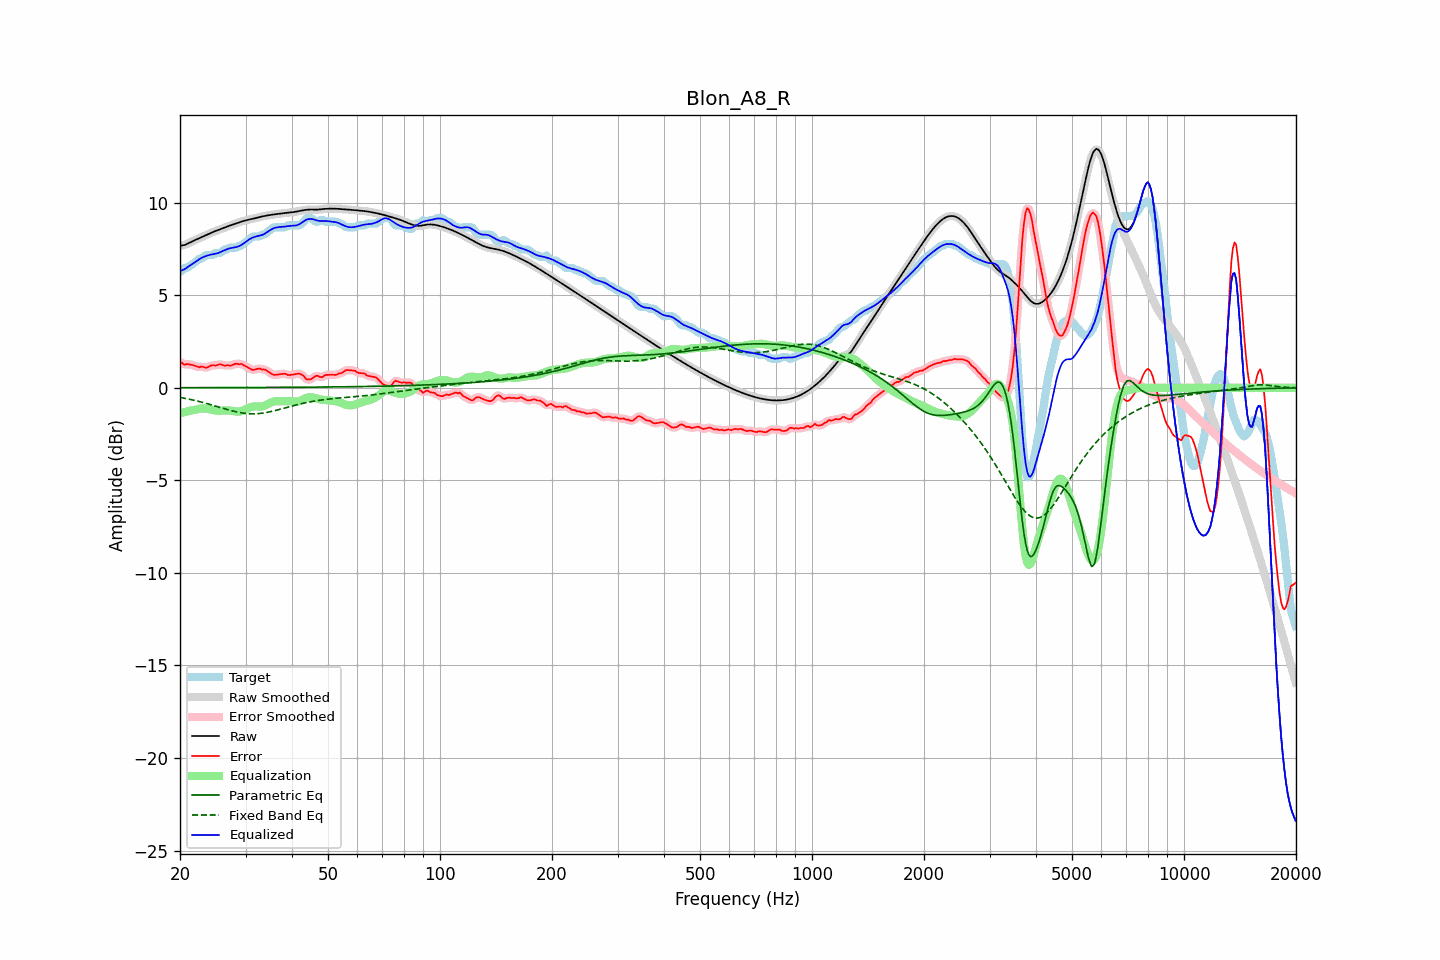

Data behind this chart, as committed beside it:
frequency, raw, error, smoothed, error_smoothed, equalization, parametric_eq, fixed_band_eq, equalized_raw, equalized_smoothed, target
20.00, 7.67, 1.39, 7.67, 1.40, -1.37, 0.01, -0.52, 6.30, 6.30, 6.28
20.20, 7.69, 1.36, 7.68, 1.34, -1.35, 0.01, -0.53, 6.34, 6.34, 6.33
20.40, 7.70, 1.29, 7.70, 1.30, -1.32, 0.01, -0.55, 6.38, 6.38, 6.41
20.61, 7.72, 1.24, 7.72, 1.27, -1.30, 0.01, -0.57, 6.42, 6.42, 6.48
20.81, 7.76, 1.28, 7.76, 1.26, -1.28, 0.01, -0.58, 6.47, 6.47, 6.48
21.02, 7.80, 1.28, 7.80, 1.27, -1.26, 0.01, -0.60, 6.54, 6.53, 6.52
21.23, 7.84, 1.26, 7.84, 1.27, -1.24, 0.01, -0.62, 6.60, 6.60, 6.58
21.44, 7.88, 1.25, 7.88, 1.25, -1.23, 0.01, -0.64, 6.66, 6.66, 6.64
21.66, 7.93, 1.23, 7.93, 1.23, -1.21, 0.01, -0.66, 6.72, 6.72, 6.70
21.87, 7.97, 1.20, 7.97, 1.20, -1.19, 0.01, -0.68, 6.77, 6.77, 6.77
22.09, 8.01, 1.17, 8.01, 1.16, -1.18, 0.01, -0.70, 6.83, 6.83, 6.84
22.31, 8.05, 1.13, 8.05, 1.14, -1.15, 0.01, -0.72, 6.89, 6.89, 6.91
22.54, 8.08, 1.11, 8.08, 1.13, -1.13, 0.01, -0.74, 6.95, 6.95, 6.98
22.76, 8.12, 1.15, 8.12, 1.13, -1.12, 0.01, -0.76, 7.00, 7.00, 6.98
22.99, 8.16, 1.14, 8.16, 1.13, -1.11, 0.01, -0.79, 7.05, 7.05, 7.02
23.22, 8.20, 1.12, 8.20, 1.12, -1.12, 0.01, -0.81, 7.09, 7.09, 7.08
23.45, 8.24, 1.08, 8.24, 1.10, -1.12, 0.01, -0.83, 7.12, 7.12, 7.16
23.69, 8.28, 1.11, 8.28, 1.11, -1.14, 0.01, -0.86, 7.15, 7.15, 7.18
23.92, 8.32, 1.15, 8.32, 1.14, -1.15, 0.01, -0.88, 7.17, 7.17, 7.18
24.16, 8.36, 1.19, 8.36, 1.19, -1.17, 0.01, -0.91, 7.19, 7.19, 7.18
24.40, 8.40, 1.22, 8.40, 1.21, -1.19, 0.01, -0.93, 7.21, 7.21, 7.18
24.65, 8.44, 1.22, 8.44, 1.21, -1.21, 0.01, -0.96, 7.23, 7.23, 7.21
24.89, 8.47, 1.19, 8.47, 1.22, -1.23, 0.01, -0.98, 7.24, 7.24, 7.27
25.14, 8.50, 1.23, 8.50, 1.23, -1.24, 0.01, -1.01, 7.26, 7.26, 7.28
25.39, 8.53, 1.26, 8.54, 1.25, -1.24, 0.01, -1.04, 7.29, 7.29, 7.28
25.65, 8.57, 1.28, 8.57, 1.26, -1.24, 0.01, -1.06, 7.33, 7.33, 7.29
25.91, 8.60, 1.25, 8.60, 1.25, -1.23, 0.01, -1.09, 7.37, 7.37, 7.35
26.16, 8.63, 1.22, 8.64, 1.23, -1.23, 0.01, -1.11, 7.41, 7.41, 7.42
26.43, 8.67, 1.19, 8.67, 1.21, -1.22, 0.01, -1.14, 7.45, 7.45, 7.48
26.69, 8.70, 1.23, 8.70, 1.21, -1.22, 0.01, -1.16, 7.48, 7.48, 7.48
26.96, 8.73, 1.22, 8.73, 1.21, -1.22, 0.01, -1.19, 7.51, 7.51, 7.52
27.23, 8.77, 1.19, 8.77, 1.21, -1.23, 0.01, -1.21, 7.54, 7.54, 7.58
27.50, 8.80, 1.22, 8.80, 1.22, -1.24, 0.01, -1.24, 7.56, 7.56, 7.58
27.77, 8.83, 1.25, 8.83, 1.25, -1.25, 0.01, -1.26, 7.57, 7.57, 7.58
28.05, 8.86, 1.28, 8.86, 1.28, -1.27, 0.01, -1.28, 7.59, 7.59, 7.58
28.33, 8.89, 1.31, 8.89, 1.29, -1.28, 0.01, -1.30, 7.61, 7.61, 7.58
28.62, 8.92, 1.29, 8.92, 1.30, -1.29, 0.01, -1.32, 7.63, 7.63, 7.63
28.90, 8.95, 1.27, 8.95, 1.29, -1.28, 0.02, -1.33, 7.67, 7.67, 7.68
29.19, 8.98, 1.30, 8.98, 1.28, -1.27, 0.02, -1.35, 7.71, 7.71, 7.68
29.48, 9.00, 1.26, 9.00, 1.25, -1.24, 0.02, -1.36, 7.76, 7.76, 7.75
29.78, 9.03, 1.21, 9.03, 1.21, -1.20, 0.02, -1.38, 7.83, 7.83, 7.82
30.08, 9.05, 1.16, 9.05, 1.16, -1.15, 0.02, -1.39, 7.90, 7.90, 7.89
30.38, 9.07, 1.12, 9.07, 1.11, -1.11, 0.02, -1.39, 7.96, 7.96, 7.95
30.68, 9.09, 1.07, 9.09, 1.06, -1.07, 0.02, -1.40, 8.02, 8.02, 8.02
30.99, 9.11, 1.01, 9.11, 1.01, -1.04, 0.02, -1.40, 8.07, 8.07, 8.09
31.30, 9.13, 0.97, 9.13, 0.98, -1.02, 0.02, -1.40, 8.11, 8.11, 8.16
31.61, 9.15, 0.97, 9.15, 0.98, -1.01, 0.02, -1.40, 8.14, 8.14, 8.18
31.93, 9.17, 0.99, 9.17, 0.99, -1.00, 0.02, -1.40, 8.17, 8.17, 8.18
32.24, 9.19, 1.02, 9.19, 1.02, -1.00, 0.02, -1.40, 8.19, 8.19, 8.18
32.57, 9.22, 1.04, 9.22, 1.03, -1.01, 0.02, -1.39, 8.21, 8.21, 8.18
32.89, 9.24, 1.04, 9.24, 1.02, -1.01, 0.02, -1.38, 8.23, 8.23, 8.20
33.22, 9.26, 0.98, 9.26, 1.01, -1.00, 0.02, -1.37, 8.26, 8.26, 8.28
33.55, 9.28, 1.00, 9.28, 0.99, -0.98, 0.02, -1.36, 8.29, 8.29, 8.28
33.89, 9.29, 0.98, 9.29, 0.96, -0.95, 0.02, -1.34, 8.34, 8.34, 8.31
34.23, 9.31, 0.93, 9.31, 0.93, -0.91, 0.02, -1.33, 8.40, 8.40, 8.38
34.57, 9.32, 0.87, 9.32, 0.87, -0.86, 0.02, -1.31, 8.46, 8.46, 8.45
34.92, 9.34, 0.82, 9.34, 0.81, -0.82, 0.02, -1.29, 8.52, 8.52, 8.52
35.27, 9.35, 0.76, 9.35, 0.76, -0.78, 0.02, -1.27, 8.57, 8.57, 8.59
35.62, 9.36, 0.70, 9.36, 0.72, -0.75, 0.02, -1.25, 8.61, 8.61, 8.66
35.97, 9.37, 0.70, 9.37, 0.70, -0.73, 0.02, -1.23, 8.64, 8.64, 8.68
... 635 more rows
